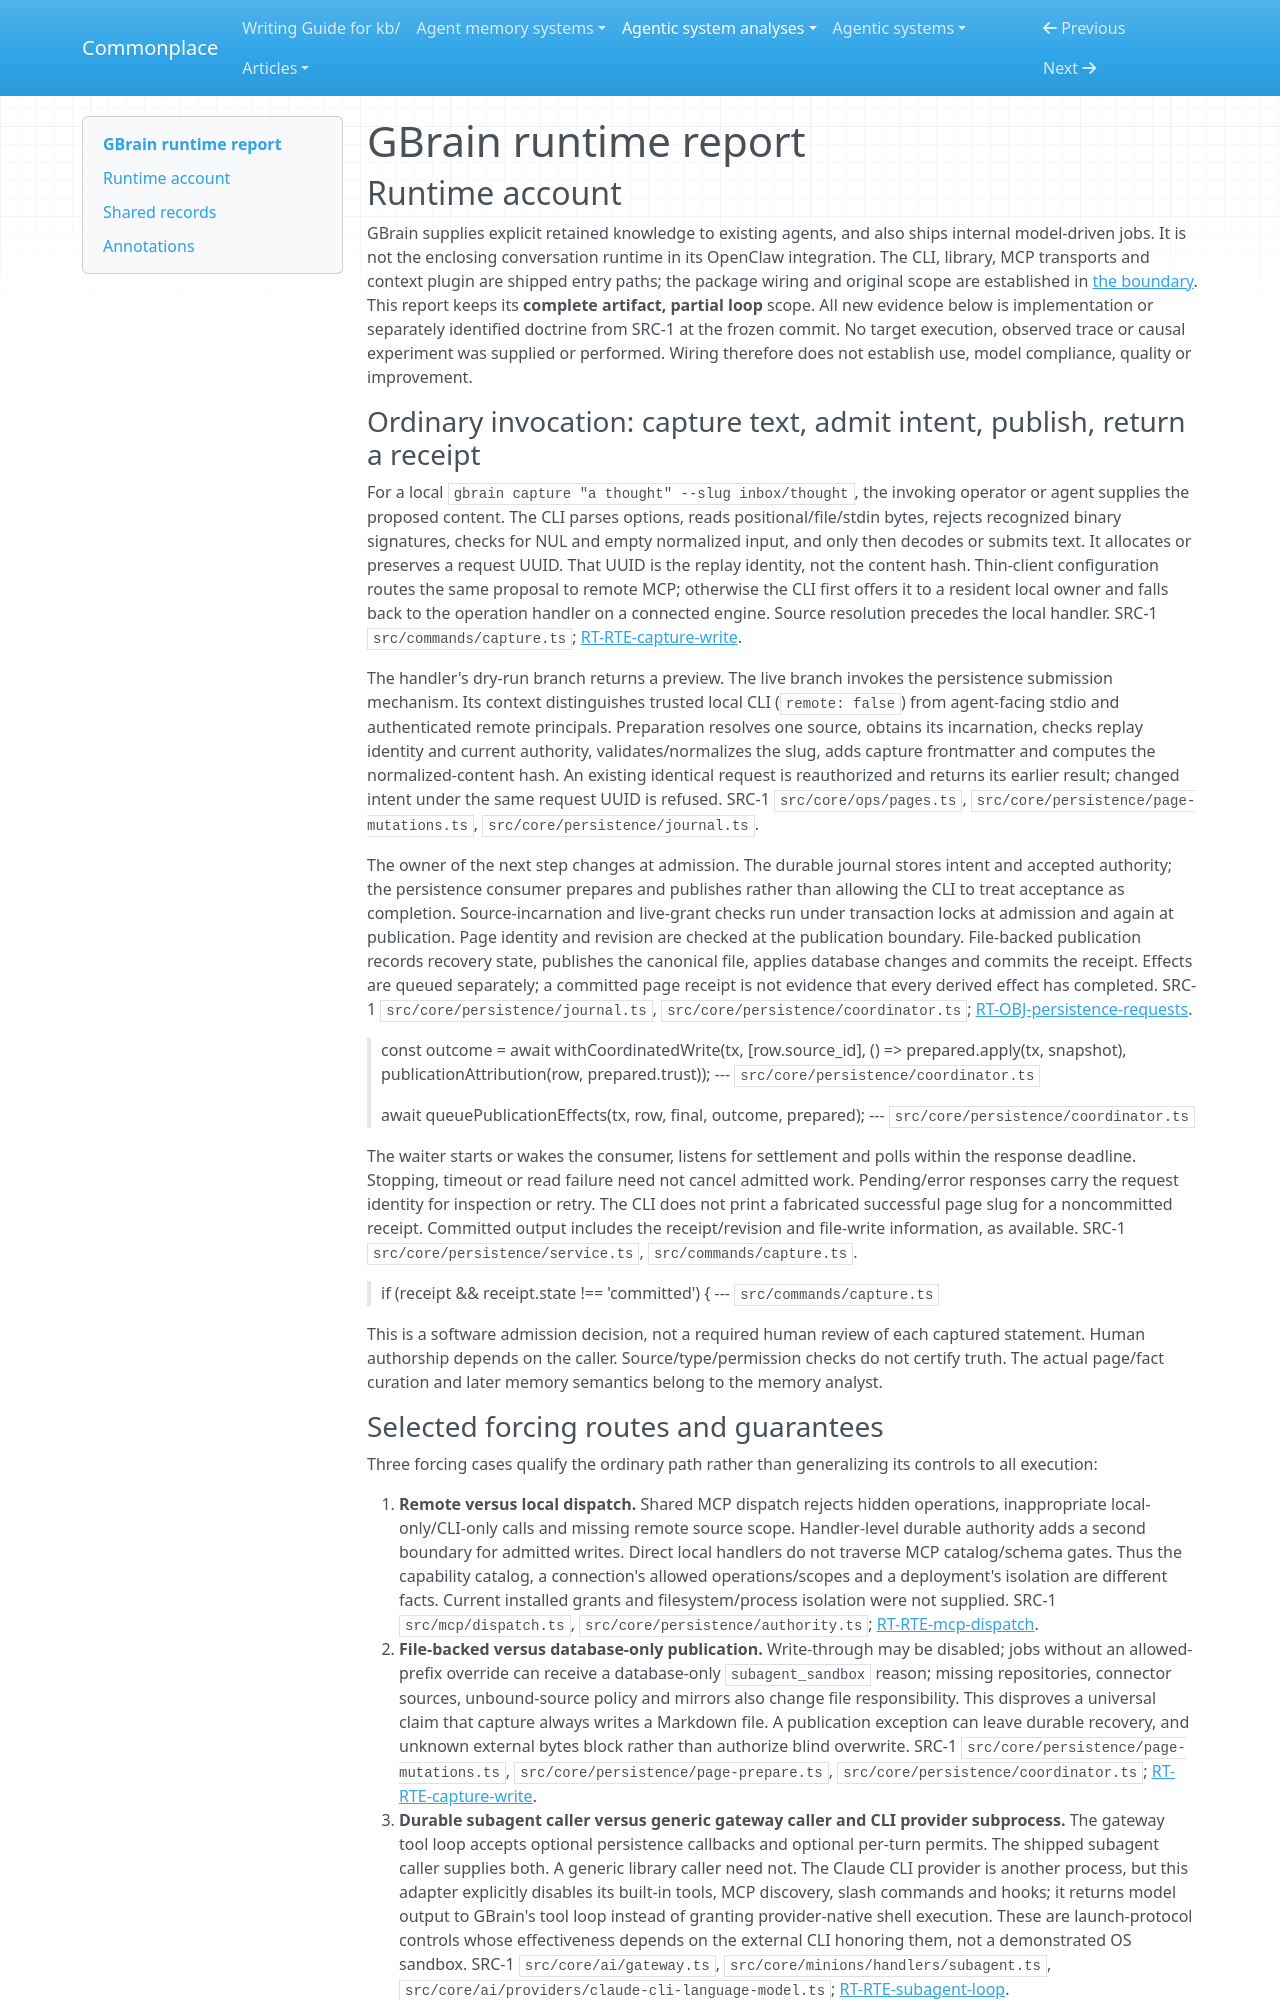

repository: zby/commonplace · page: agentic-system-analyses/retained/gbrain/runtime/index.html · generator: mkdocs

---
type: agentic-system-analyses/types/agentic-system-runtime-report.md
description: "GBrain runtime baseline: capture admission and publication, MCP controls, context delivery, delegated tool execution and shared-skill revision at the frozen commit."
run-id: AAS-2026-10-11-gbrain-9de8e3c225d3-01
reviewed-boundary: da434385572e0dc0d825649179aabed4107d6e60
---

# GBrain runtime report

## Runtime account

GBrain supplies explicit retained knowledge to existing agents, and also ships internal model-driven jobs. It is not the enclosing conversation runtime in its OpenClaw integration. The CLI, library, MCP transports and context plugin are shipped entry paths; the package wiring and original scope are established in [the boundary](boundary.md). This report keeps its **complete artifact, partial loop** scope. All new evidence below is implementation or separately identified doctrine from SRC-1 at the frozen commit. No target execution, observed trace or causal experiment was supplied or performed. Wiring therefore does not establish use, model compliance, quality or improvement.

### Ordinary invocation: capture text, admit intent, publish, return a receipt

For a local `gbrain capture "a thought" --slug inbox/thought`, the invoking operator or agent supplies the proposed content. The CLI parses options, reads positional/file/stdin bytes, rejects recognized binary signatures, checks for NUL and empty normalized input, and only then decodes or submits text. It allocates or preserves a request UUID. That UUID is the replay identity, not the content hash. Thin-client configuration routes the same proposal to remote MCP; otherwise the CLI first offers it to a resident local owner and falls back to the operation handler on a connected engine. Source resolution precedes the local handler. SRC-1 `src/commands/capture.ts`; [RT-RTE-capture-write](#rt-rte-capture-write).

The handler's dry-run branch returns a preview. The live branch invokes the persistence submission mechanism. Its context distinguishes trusted local CLI (`remote: false`) from agent-facing stdio and authenticated remote principals. Preparation resolves one source, obtains its incarnation, checks replay identity and current authority, validates/normalizes the slug, adds capture frontmatter and computes the normalized-content hash. An existing identical request is reauthorized and returns its earlier result; changed intent under the same request UUID is refused. SRC-1 `src/core/ops/pages.ts`, `src/core/persistence/page-mutations.ts`, `src/core/persistence/journal.ts`.

The owner of the next step changes at admission. The durable journal stores intent and accepted authority; the persistence consumer prepares and publishes rather than allowing the CLI to treat acceptance as completion. Source-incarnation and live-grant checks run under transaction locks at admission and again at publication. Page identity and revision are checked at the publication boundary. File-backed publication records recovery state, publishes the canonical file, applies database changes and commits the receipt. Effects are queued separately; a committed page receipt is not evidence that every derived effect has completed. SRC-1 `src/core/persistence/journal.ts`, `src/core/persistence/coordinator.ts`; [RT-OBJ-persistence-requests](#rt-obj-persistence-requests).

> const outcome = await withCoordinatedWrite(tx, [row.source_id], () => prepared.apply(tx, snapshot), publicationAttribution(row, prepared.trust));
> --- `src/core/persistence/coordinator.ts`

> await queuePublicationEffects(tx, row, final, outcome, prepared);
> --- `src/core/persistence/coordinator.ts`

The waiter starts or wakes the consumer, listens for settlement and polls within the response deadline. Stopping, timeout or read failure need not cancel admitted work. Pending/error responses carry the request identity for inspection or retry. The CLI does not print a fabricated successful page slug for a noncommitted receipt. Committed output includes the receipt/revision and file-write information, as available. SRC-1 `src/core/persistence/service.ts`, `src/commands/capture.ts`.

> if (receipt && receipt.state !== 'committed') {
> --- `src/commands/capture.ts`

This is a software admission decision, not a required human review of each captured statement. Human authorship depends on the caller. Source/type/permission checks do not certify truth. The actual page/fact curation and later memory semantics belong to the memory analyst.
